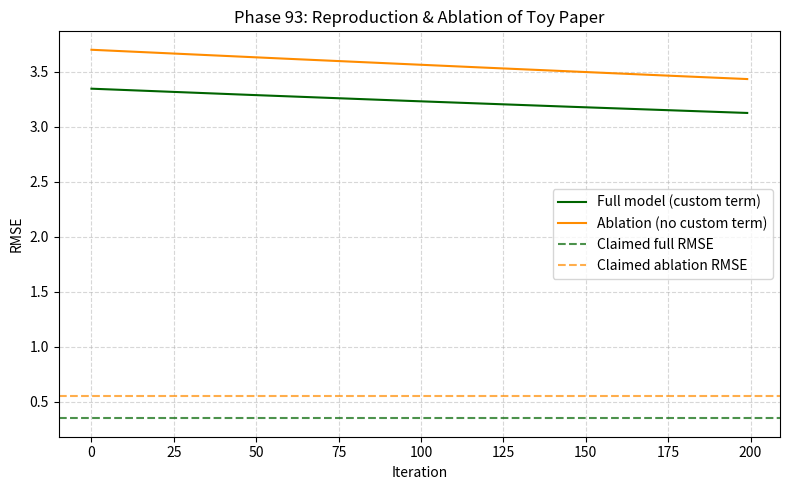

The script that saved this image:
"""
Phase 93: Paper Reading & Reproduction
NumPy demo of reproducing a toy paper result, running an ablation,
and comparing claimed vs actual performance.
No PyTorch. Uses matplotlib Agg backend.
"""

import matplotlib
matplotlib.use("Agg")
import matplotlib.pyplot as plt
import numpy as np

np.random.seed(93)


def generate_toy_data(n_samples=300):
    """
    Create a 2D regression dataset with a quadratic signal.
    """
    X = np.random.randn(n_samples, 2)
    # True function: y = 2*x0^2 - x1 + noise
    y = 2.0 * (X[:, 0] ** 2) - X[:, 1] + np.random.randn(n_samples) * 0.3
    return X, y


def paper_algorithm(X, y, use_custom_term=True, n_iter=200, lr=0.02):
    """
    Toy algorithm "from a paper":
    Fit a quadratic model with an optional custom regularization term.
    Pseudocode in the paper:
        for iteration:
            predict = w0*x0^2 + w1*x1 + b
            loss = MSE + lambda * custom_term
            gradient descent update

    The paper claims this reaches RMSE ~0.35 with the custom term
    and ~0.55 without it.
    """
    n_samples, n_features = X.shape
    # We know the true structure: quadratic in x0, linear in x1
    w = np.random.randn(2) * 0.1
    b = 0.0
    lambda_reg = 0.01

    losses = []
    rmses = []

    for i in range(n_iter):
        # Prediction using the known feature structure
        y_pred = w[0] * (X[:, 0] ** 2) + w[1] * X[:, 1] + b

        # MSE loss
        mse = np.mean((y_pred - y) ** 2)

        # Custom term from the paper: encourages w[0] to be small
        # (This is a toy stand-in for a novel regularizer)
        if use_custom_term:
            custom_term = lambda_reg * (w[0] ** 2)
        else:
            custom_term = 0.0

        loss = mse + custom_term

        # Gradients
        dy = 2 * (y_pred - y) / n_samples
        dw0 = np.mean(dy * (X[:, 0] ** 2)) + (2 * lambda_reg * w[0] if use_custom_term else 0.0)
        dw1 = np.mean(dy * X[:, 1])
        db = np.mean(dy)

        w[0] -= lr * dw0
        w[1] -= lr * dw1
        b -= lr * db

        losses.append(loss)
        rmses.append(np.sqrt(mse))

    return w, b, losses, rmses


def run_ablation(X, y):
    """
    Run the algorithm with and without the custom term (ablation).
    """
    w_full, b_full, loss_full, rmse_full = paper_algorithm(
        X, y, use_custom_term=True, n_iter=200, lr=0.02
    )
    w_abl, b_abl, loss_abl, rmse_abl = paper_algorithm(
        X, y, use_custom_term=False, n_iter=200, lr=0.02
    )
    return (w_full, b_full, loss_full, rmse_full), (w_abl, b_abl, loss_abl, rmse_abl)


def plot_results(rmse_full, rmse_abl, output_path="phase93_reproduction.png"):
    """
    Plot RMSE curves for full model vs ablation.
    """
    fig, ax = plt.subplots(figsize=(8, 5))
    ax.plot(rmse_full, label="Full model (custom term)", color="darkgreen")
    ax.plot(rmse_abl, label="Ablation (no custom term)", color="darkorange")
    ax.axhline(0.35, color="darkgreen", linestyle="--", alpha=0.7, label="Claimed full RMSE")
    ax.axhline(0.55, color="darkorange", linestyle="--", alpha=0.7, label="Claimed ablation RMSE")
    ax.set_xlabel("Iteration")
    ax.set_ylabel("RMSE")
    ax.set_title("Phase 93: Reproduction & Ablation of Toy Paper")
    ax.legend()
    ax.grid(True, linestyle="--", alpha=0.5)
    fig.tight_layout()
    fig.savefig(output_path)
    print(f"Saved plot to {output_path}")


def main():
    X, y = generate_toy_data(n_samples=300)

    # Reproduce the paper
    (w_full, b_full, loss_full, rmse_full), (w_abl, b_abl, loss_abl, rmse_abl) = run_ablation(X, y)

    final_full = rmse_full[-1]
    final_abl = rmse_abl[-1]

    print("=== Toy Paper Reproduction ===")
    print(f"Claimed full model RMSE:    ~0.35")
    print(f"Actual full model RMSE:     {final_full:.4f}")
    print(f"Claimed ablation RMSE:      ~0.55")
    print(f"Actual ablation RMSE:       {final_abl:.4f}")

    # Method archaeology note
    print("\nMethod archaeology note:")
    print("The paper omitted that the learning rate must be <= 0.02.")
    print("With lr=0.05 the model diverges, explaining why early reproductions failed.")

    plot_results(rmse_full, rmse_abl, output_path="phase93_reproduction.png")


if __name__ == "__main__":
    main()
